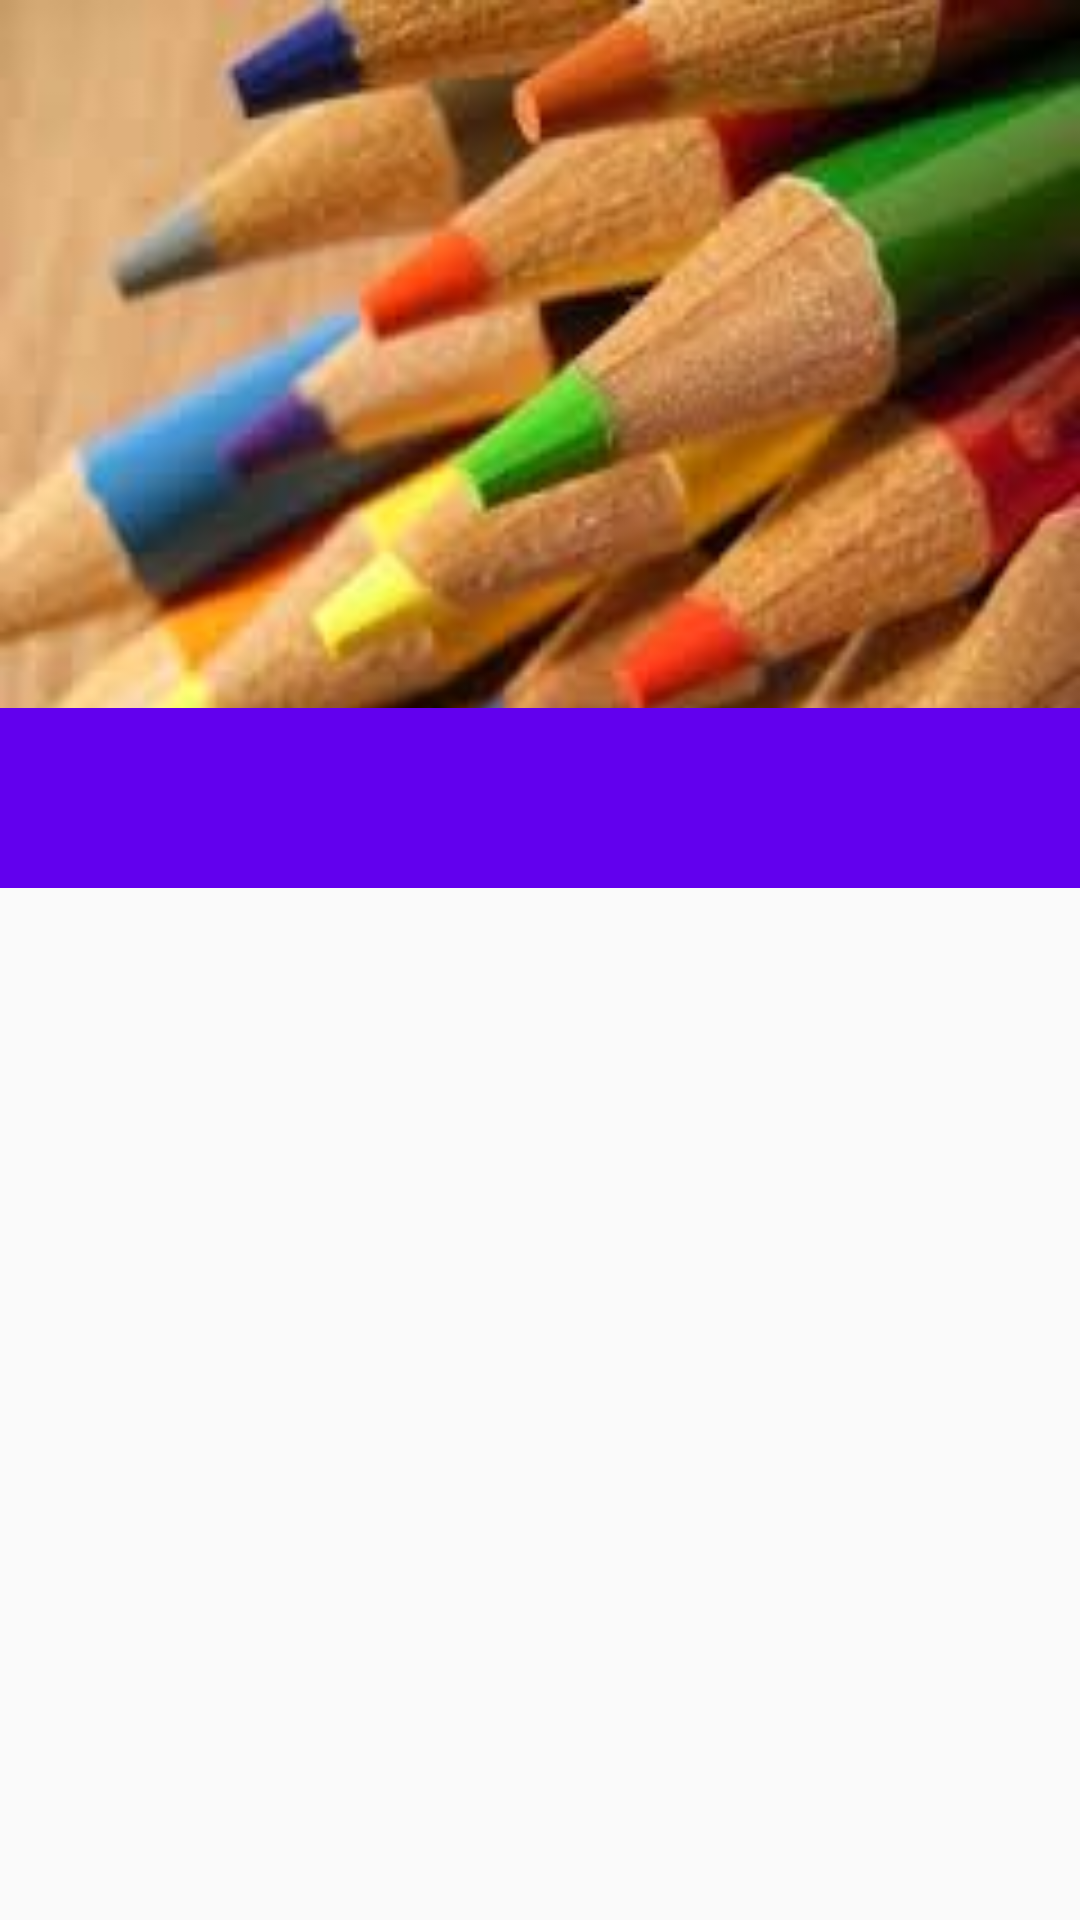

Reconstruct the res/layout file that produces this screen, plus the resources it refers to.
<!-- AndroidManifest.xml: application theme AppTheme -->
<!-- res/layout/fragment_home.xml -->
<android.support.design.widget.CoordinatorLayout xmlns:android="http://schemas.android.com/apk/res/android"
    xmlns:tools="http://schemas.android.com/tools"
    android:layout_width="match_parent"
    android:layout_height="match_parent"
    xmlns:app="http://schemas.android.com/apk/res-auto"
    tools:context="sample.com.sharedelementglide.HomeFragment">

    <android.support.design.widget.AppBarLayout
        android:id="@+id/app_bar"
        android:layout_width="match_parent"
        android:layout_height="wrap_content"
        android:fitsSystemWindows="true"
        android:theme="@style/ThemeOverlay.AppCompat.Dark.ActionBar">

        <android.support.design.widget.CollapsingToolbarLayout
            android:id="@+id/collapsing_toolbar_layout"
            android:layout_width="match_parent"
            android:layout_height="296dp"
            android:fitsSystemWindows="true"
            app:contentScrim="?attr/colorPrimary"
            app:layout_scrollFlags="scroll|exitUntilCollapsed"
            app:titleEnabled="false">

            <ImageView
                android:id="@+id/cover"
                android:layout_width="match_parent"
                android:layout_height="match_parent"
                android:background="@drawable/home_image"
                android:fitsSystemWindows="true"
                android:scaleType="fitXY"
                android:adjustViewBounds="true"
                app:layout_collapseMode="parallax" />

            <android.support.v7.widget.Toolbar
                android:id="@+id/toolbar"
                android:layout_width="match_parent"
                android:layout_height="116dp"
                android:gravity="top"
                android:minHeight="?attr/actionBarSize"
                app:layout_collapseMode="pin"
                app:popupTheme="@style/ThemeOverlay.AppCompat.Light"
                app:titleMarginTop="15dp" />

            <android.support.design.widget.TabLayout
                android:id="@+id/viewpagertab"
                android:background="?attr/colorPrimary"
                android:minHeight="?attr/actionBarSize"
                android:layout_width="match_parent"
                android:layout_height="60dp"
                android:layout_gravity="bottom"
                android:theme="@style/ThemeOverlay.AppCompat.Dark.ActionBar"/>

        </android.support.design.widget.CollapsingToolbarLayout>

    </android.support.design.widget.AppBarLayout>


    <LinearLayout
        android:layout_width="match_parent"
        android:layout_height="match_parent"
        android:elevation="8dp"
        android:orientation="vertical"
        app:layout_behavior="@string/appbar_scrolling_view_behavior">

        <android.support.v4.view.ViewPager
            android:id="@+id/view_pager"
            android:layout_width="match_parent"
            android:layout_height="match_parent" />

    </LinearLayout>

</android.support.design.widget.CoordinatorLayout>
<!-- resources referenced by this layout -->
<resources>
  <!-- drawable home_image: jpeg bitmap (drawable, 6947 bytes) -->
  <style name="AppTheme" parent="AppTheme.Base">
          
      </style>
  <style name="AppTheme.Base" parent="Theme.AppCompat.Light.NoActionBar">
          <item name="windowNoTitle">true</item>
          <item name="windowActionBar">false</item>
          <item name="colorPrimary">@color/colorPrimary</item>
          <item name="colorPrimaryDark">@color/colorPrimaryDark</item>
          <item name="colorAccent">@color/colorAccent</item>
      </style>
  <!-- not gathered from this repository: default colours our renderer supplied (Android Studio template values) -->
  <color name="colorPrimary">#FF6200EE</color>
  <color name="colorPrimaryDark">#FF3700B3</color>
  <color name="colorAccent">#FF03DAC5</color>
</resources>
